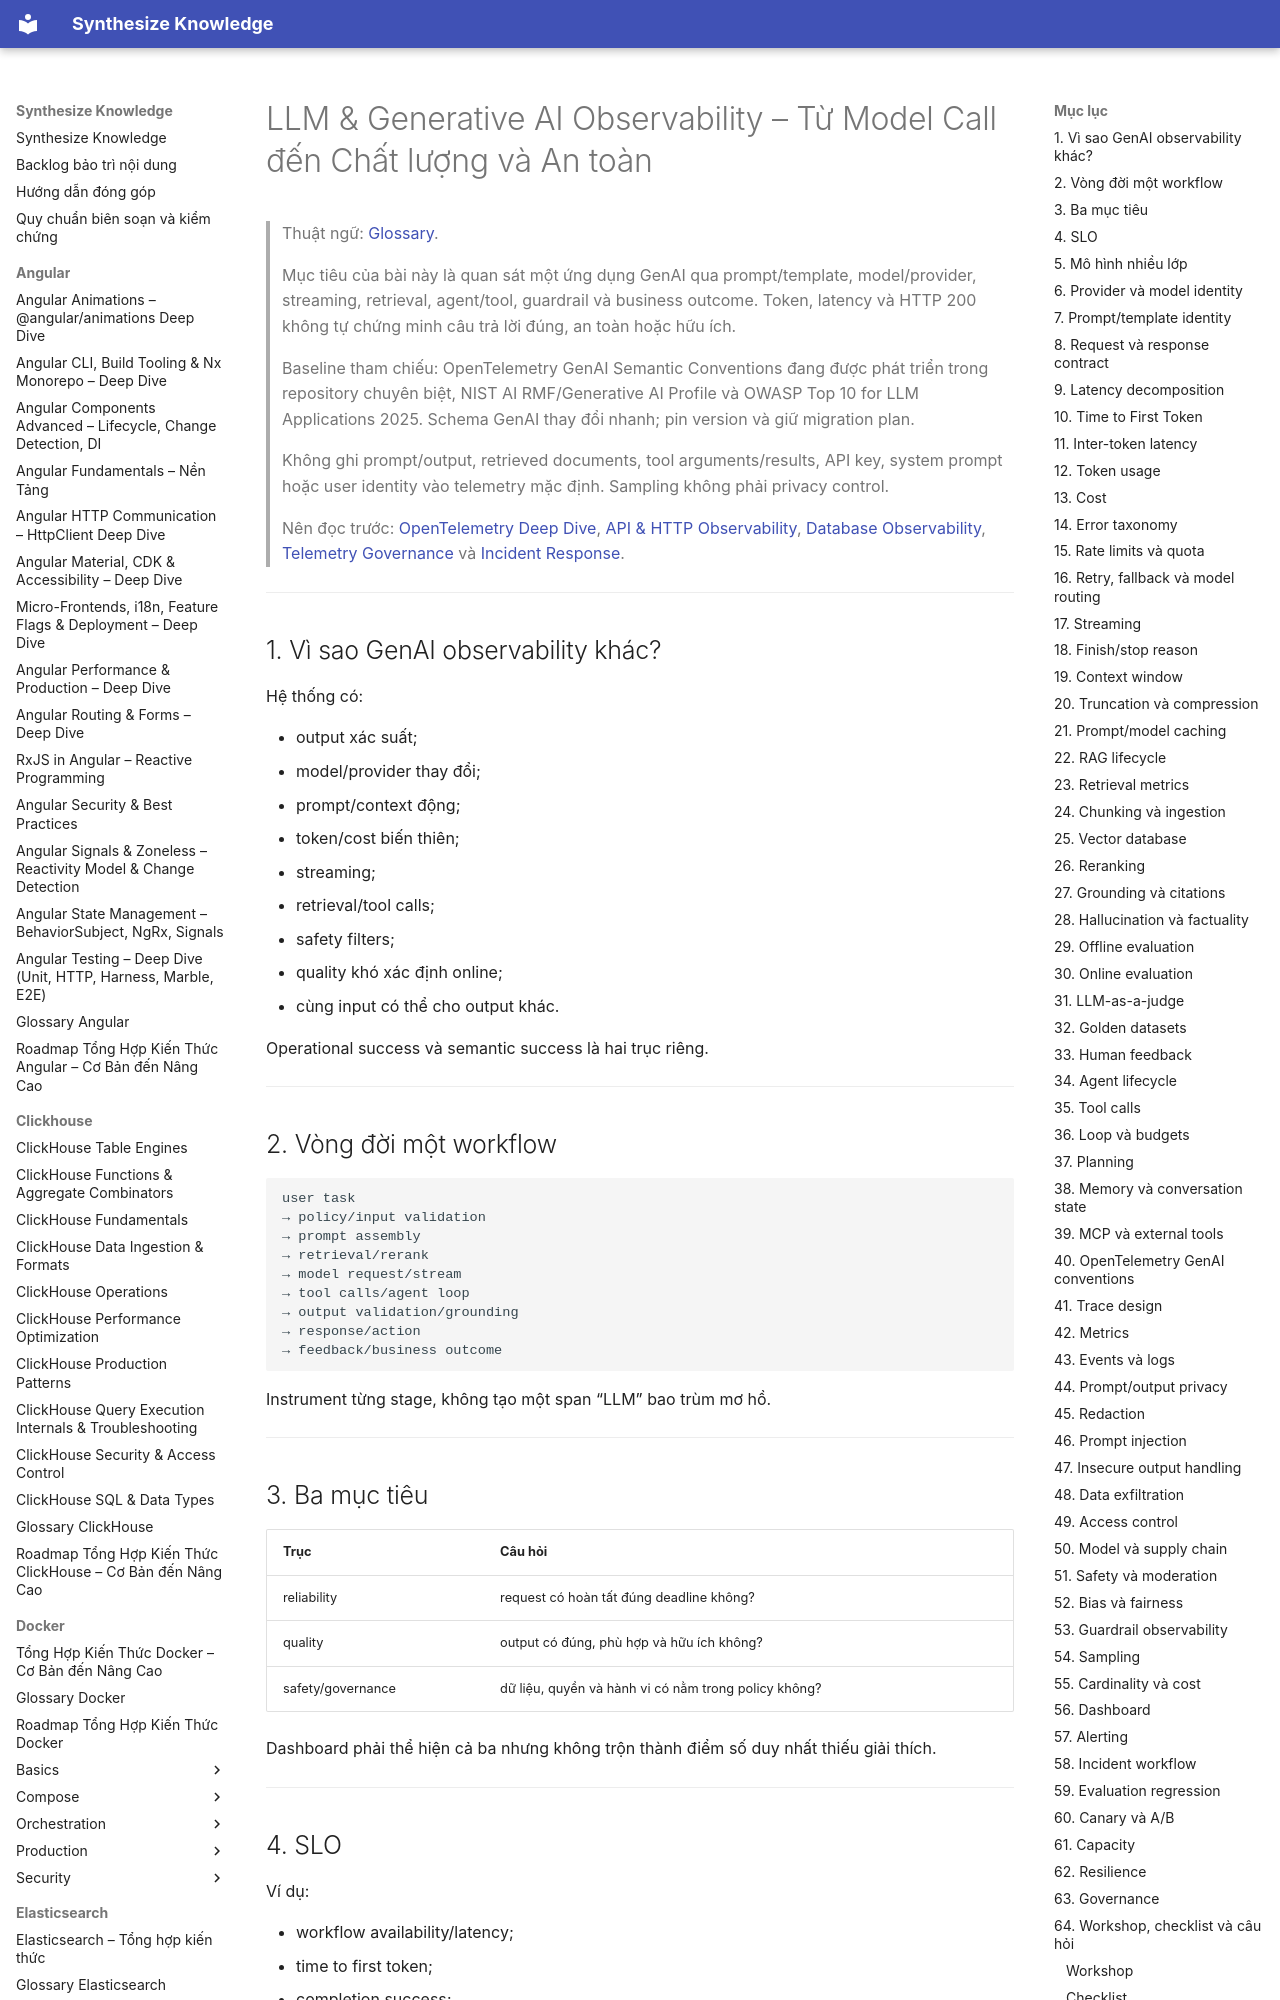

repository: hieutran2811/synthesize_knowledge · page: prometheus_grafana/observability/llm_generative_ai_observability/index.html · generator: mkdocs

---
title: "LLM & Generative AI Observability – Từ Model Call đến Chất lượng và An toàn"
topic: prometheus_grafana
level: mixed
review_status: needs_review
content_updated: 2026-07-30
last_verified: null
version_scope: "unspecified"
source_count: 8
---
# LLM & Generative AI Observability – Từ Model Call đến Chất lượng và An toàn

> Thuật ngữ: [Glossary](../glossary.md).

> Mục tiêu của bài này là quan sát một ứng dụng GenAI qua prompt/template, model/provider,
> streaming, retrieval, agent/tool, guardrail và business outcome. Token, latency và HTTP 200
> không tự chứng minh câu trả lời đúng, an toàn hoặc hữu ích.
>
> Baseline tham chiếu: OpenTelemetry GenAI Semantic Conventions đang được phát triển trong
> repository chuyên biệt, NIST AI RMF/Generative AI Profile và OWASP Top 10 for LLM
> Applications 2025. Schema GenAI thay đổi nhanh; pin version và giữ migration plan.
>
> Không ghi prompt/output, retrieved documents, tool arguments/results, API key, system prompt
> hoặc user identity vào telemetry mặc định. Sampling không phải privacy control.
>
> Nên đọc trước:
> [OpenTelemetry Deep Dive](opentelemetry_deep_dive.md),
> [API & HTTP Observability](api_http_observability.md),
> [Database Observability](database_observability_performance.md),
> [Telemetry Governance](telemetry_governance_finops.md) và
> [Incident Response](incident_response_observability.md).

---
